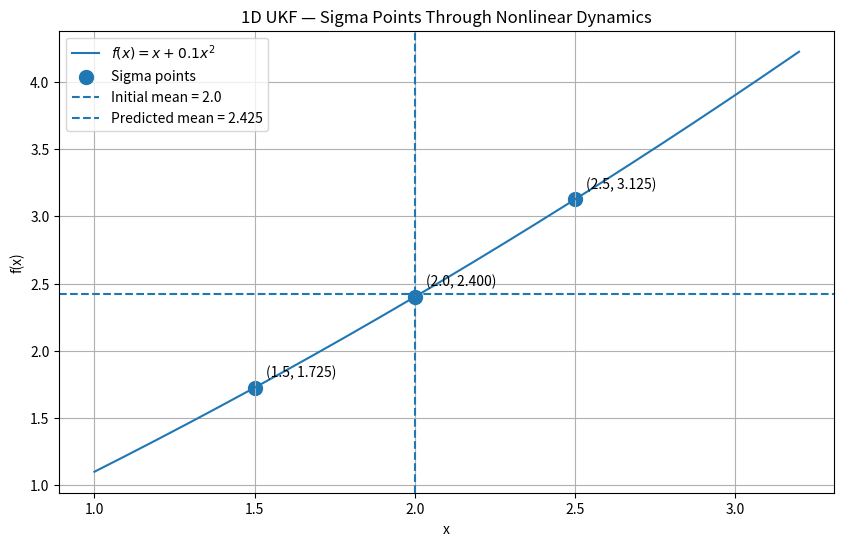

Generate this figure with matplotlib:
#Estimate a hidden 1D state x from a noisy measurement.
# Initial belief:
#     x ~ N(mean=2.0, P=0.25)

# Nonlinear dynamics:
#     x_next = f(x) + process_noise
#     f(x) = x + 0.1*x^2
#     Q = 0.01

# Measurement:
#     y = h(x) + measurement_noise
#     h(x) = x
#     R = 0.04

# Measurement received:
#     y = 2.3

# UKF parameters (chosen for simple 1D demonstration):
#     L = 1
#     alpha = 1
#     kappa = 0
#     beta = 2

# Since L=1:
#     number of sigma points = 2L + 1 = 3

# Goal of the filter:
#     1. Create sigma points
#     2. Propagate them through the nonlinear function
#     3. Calculate predicted mean and covariance
#     4. Use the measurement to update the estimate
import numpy as np
import matplotlib.pyplot as plt
#Initial Belief
mean=2.0
P=0.25
Q=0.01 #process noise variance
R=0.04 #measurement noise variance
#UKF parameters
L=1
alpha=1.0
kappa=0.0
beta=2.0
lam=alpha**2 * (L+kappa)-L
#sigma-point weights
Wm=np.array([lam/(L+lam), 1/2*(L+lam), 1/2*(L+lam)])
Wc=np.array([lam/(L+lam)+(1-alpha**2+beta), 1/(2*(L+lam)), 1/(2*(L+lam))])
#create sigma points
sigma_points=np.array([mean, mean+np.sqrt((L+lam)*P), mean-np.sqrt((L+lam)*P)])
print("Sigma Points:")
print(sigma_points)
#Non linear state transition
def f(x):
    return x+0.1 * x**2
predicted_sigma=np.array([f(x) for x in sigma_points])
print("\nPredicted Sigma Points: ")
print(predicted_sigma)
#predicted mean
predicted_mean=np.sum(Wm*predicted_sigma)
print("Predicted Mean: ")
print(predicted_mean)
#predicted covariance
diff=predicted_sigma-predicted_mean
predicted_P=np.sum(Wc*diff**2)
predicted_P+=Q
print("\nPredicted covariance: ")
print(predicted_P)
#Measurement Function
def h(x):
    return x
measurement_sigma=np.array([h(x) for x in predicted_sigma])
#Predicted Measurement
predicted_measurement=np.sum(Wm * measurement_sigma)
print("\nPredicted Measurement")
#Measurement Covariance
measurement_diff=(measurement_sigma-predicted_measurement)
Pyy=np.sum(Wc*measurement_diff**2)
Pyy+=R
print("\nMeasurement Covariance:")
print(Pyy)
#Cross Covariance
state_diff=predicted_sigma-predicted_mean
Pxy=np.sum(Wc*state_diff*measurement_diff)
print("\nState-measurement covariance:")
print(Pxy)
#Kalman Gain
k=Pxy/Pyy
print("\nKalman gain:")
print(k)
#Actual Measurement
z=2.3
innovation=z-predicted_measurement
print(innovation)
#Update State
updated_mean=(predicted_mean+k*innovation)
print("\nUpdated mean:")
print(updated_mean)
#Update covariance
updated_P=(predicted_P-k*Pyy*k)
print("\nUpdated covariance:")
print(updated_P)
#plotting the graph
x = np.linspace(1, 3.2, 400)
y = f(x)
plt.figure(figsize=(10, 6))
plt.plot(
    x,
    y,
    label=r"$f(x)=x+0.1x^2$"
)
plt.scatter(
    sigma_points,
    predicted_sigma,
    s=100,
    label="Sigma points"
)
plt.axvline(
    mean,
    linestyle="--",
    label=f"Initial mean = {mean}"
)

plt.axhline(
    predicted_mean,
    linestyle="--",
    label=f"Predicted mean = {predicted_mean:.3f}"
)

for x_i, y_i in zip(sigma_points, predicted_sigma):
    plt.annotate(
        f"({x_i:.1f}, {y_i:.3f})",
        (x_i, y_i),
        xytext=(8, 8),
        textcoords="offset points"
    )
plt.xlabel("x")
plt.ylabel("f(x)")
plt.title("1D UKF — Sigma Points Through Nonlinear Dynamics")
plt.grid(True)
plt.legend()
plt.show()
